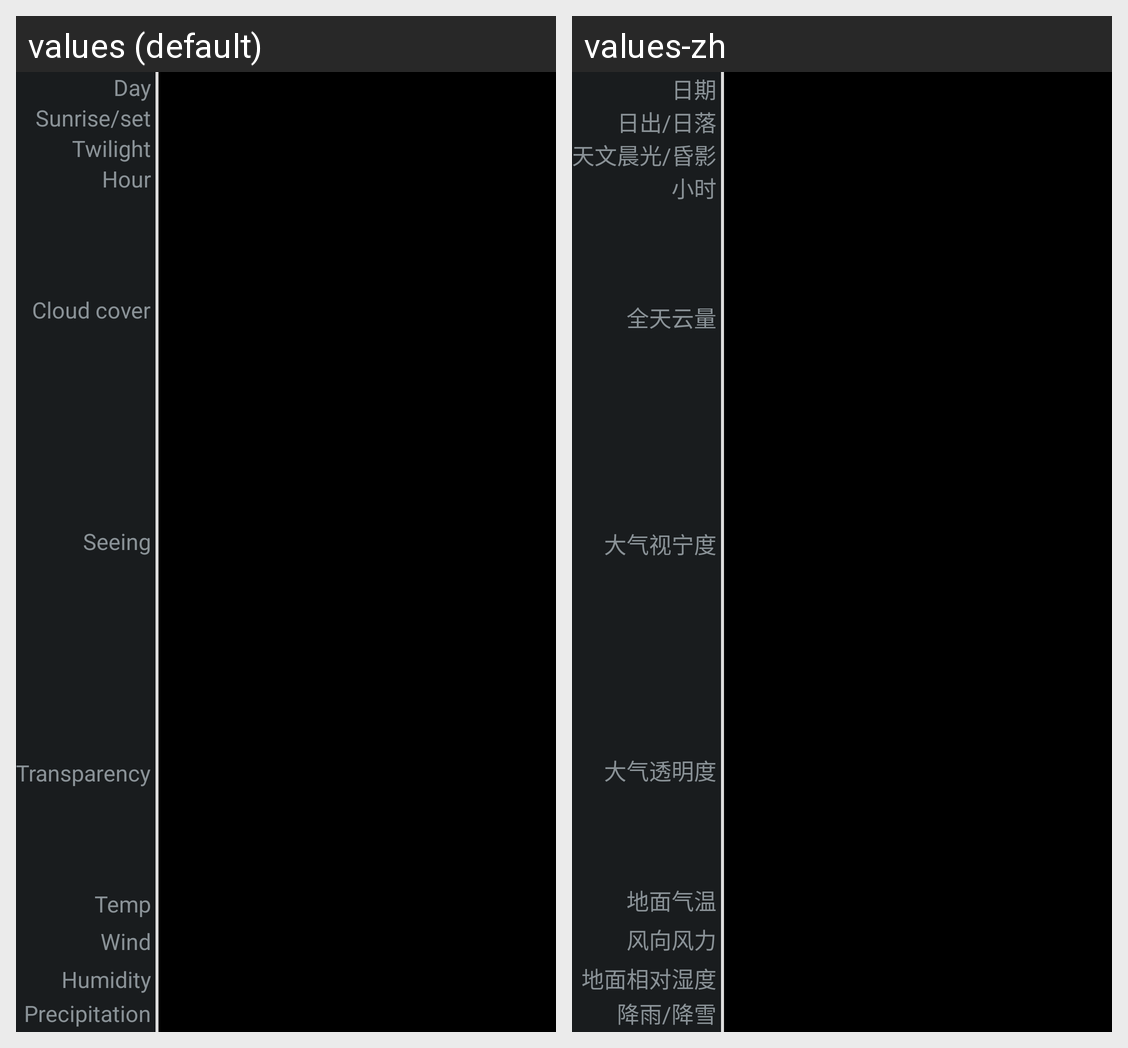

The same Android screen rendered under two of its app's locales, left to right. List the strings drawn on it with the default value and each locale's translation.
Android screen res/layout/linearlayout_weather.xml rendered under 2 locales, left to right: values (default), values-zh. Device: Nexus 5 (rendered at 1080×1920; each locale shown at half size, 540×960, under a caption strip naming it); theme AppTheme.
Strings drawn on this screen, with the default value and each locale's value (text and hints the layout hard-codes, and strings that could not be matched under every locale, appear in the picture but are not listed):

tag_day
  values: Day
  values-zh: 日期

tag_sunrise_set
  values: Sunrise/set
  values-zh: 日出/日落

tag_twilight
  values: Twilight
  values-zh: 天文晨光/昏影

tag_hour
  values: Hour
  values-zh: 小时

tag_cloud_cover
  values: Cloud cover
  values-zh: 全天云量

tag_seeing
  values: Seeing
  values-zh: 大气视宁度

tag_transparency
  values: Transparency
  values-zh: 大气透明度

tag_temperature
  values: Temp
  values-zh: 地面气温

tag_wind
  values: Wind
  values-zh: 风向风力

tag_humidity
  values: Humidity
  values-zh: 地面相对湿度

tag_precipitation
  values: Precipitation
  values-zh: 降雨/降雪
